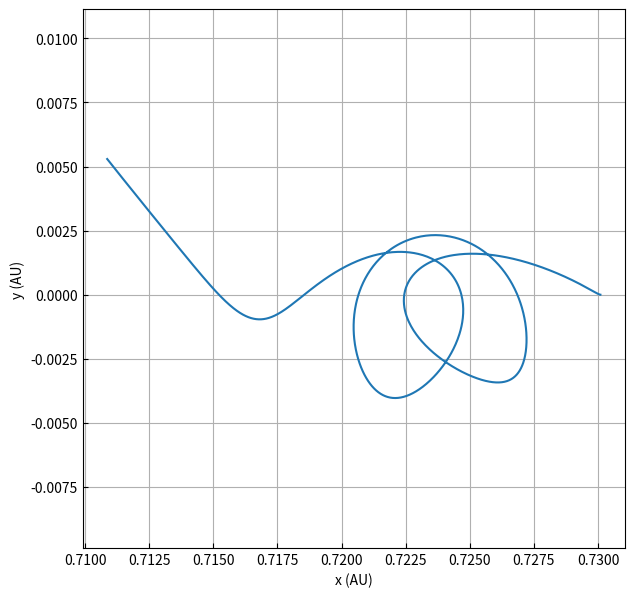

Python code for this plot:
import numpy as np, time, scipy.optimize
from matplotlib import pyplot as plt
from matplotlib import rcParams
rcParams['xtick.direction'] = 'in'
rcParams['ytick.direction'] = 'in'
'''
A 3-body gravity simulator. Simulates the mutual attraction and resultant
motion of Sol, Earth, Jupiter. Uses Heun's method to perform an initial step,
then steps into a velocity verlet loop until complete.

All internal calculations are in SI units.
'''

cos = np.cos
sin = np.sin
array = np.array

# Define some useful constants.
m_venus = 4.8675e24
m_sun   = 1.98955e30
R = 1.08208e11 # Venus orbital radius.
alpha =  m_venus/(m_venus + m_sun) # Venus' proportion of system mass
AU = 1.496e11 # 1 AU in meters.
v_year = 0.615198 # Venus year in Earth years.
P = 1.941436081e7 # orbital period of venus in seconds

# Initialize Lagrangian points with appropriate velocities.
L1 = array([107200101984.93997, 0, 0, 34693.807965750275])
L2 = array([109222195896.43077, 0, 0, 35348.230270906584])
L3 = array([-108207845529.61938, 0, 0, -35019.950015715345])
L4 = array([5.41040000e10, 9.37108769e10, -35020.00000788533*np.sqrt(3)/2, 35020.00000788533/2])
L5 = array([5.41040000e10, -9.37108769e10, 35020.00000788533*np.sqrt(3)/2, 35020.00000788533/2])

# Initialize Lagrangian points (IN ROTATING FRAME) with appropriate velocities.
L1r = array([107200101984.93997, 0, 0, 0])
L2r = array([109222195896.43077, 0, -10, 0])
L3r = array([-108207845529.61938, 0, 10, 10])
L4r = array([5.41040000e10, 9.37108769e10, 5, -5])
L5r = array([5.41040000e10, -9.37108769e10, 0, 0])

def r_venus(t):
    '''
    Calculate the position of venus at time t.

    Parameters
    ----------
    t : float
        Time inside simulation.
    
    Returns
    -------
    r_venus : numpy array (2)
        Position vector of Venus.
    '''

    # position = r(sin(wt), cos(wt))

    r_venus  = 1.08208e11*array([cos(3.236359604e-7*t),
                          sin(3.236359604e-7*t)])
    
    return r_venus
def inertialAccelerator(r, t):
    '''
    Calculate the net acceleration (Sol + Venus) that an
    object at position r feels at time t.

    Parameters
    ----------
    r : numpy array (2)
        Position vector of object.
    
    t : float
        Time inside simulation.
    
    Returns
    -------
    acceleration : numpy array (2)
        Acceleration vector felt by object.
    '''

    norm = lambda r: (r[0]**2 + r[1]**2)**(0.5)
    # Define time dependent venus position.
    Rv   = lambda t: 1.08208e11*array([cos(3.236359604e-7*t), sin(3.236359604e-7*t)])

    # Find the acceleration due to venus
    venus_sep      = Rv(t)-r
    venus_sep_norm = norm(venus_sep)
    venus_accel    = venus_sep*(6.67428e-11*4.8675e+24)/(venus_sep_norm**3)

    # Find acceleration due to sun
    sol_sep      = -r
    sol_sep_norm = norm(sol_sep)
    sol_accel    = sol_sep*(6.67428e-11*1.98955e30)/(sol_sep_norm**3)

    return venus_accel + sol_accel
def inertialPathFinder(swarm, T, dt):
    '''
    Perform gravitational simulation of 2-body Sol-Venus
    system with additional 'massless' small bodies.

    Parameters
    ----------
    swarm : numpy array (n_objects, 4)
        Initial positions and velocities of all
        n objects in the swarm.
    
    T : float
        Total simulation time (in Venusian years).
    
    dt : float
        Simulation timestep in seconds.
    
    Returns
    -------
    paths : numpy array (T/dt, n_objects, 2)
        Array storing position coordinates for 
        all n objects at all times within the simulation.
    '''
    start = time.time()
    # Convert T from Venusian years to seconds.
    T = round(T*31556926*0.615198)
    
    # 'paths' stores positions and velocities
    paths = np.zeros((round(T/dt), swarm.shape[0], 2))

    # Calculate the path for each object - in series.
    for i in range(swarm.shape[0]):
        
        #Store initial values.
        old_vi = swarm[i,2:]
        paths[0,i,:2] = swarm[i,:2]


        # Use Heun's method to find the i+1th value.
        paths[1,i,:2] = paths[0,i,:2] + old_vi*dt + 0.5*inertialAccelerator(paths[0,i,:2], 0)*dt**2

        t = dt

        # Use Verlet method to calculate trajectory for i'th object at time 'j'.
        for j in range(2, round(T/dt)):
            
            paths[j,i,:2] = 2*paths[j-1,i,:2] + inertialAccelerator(paths[j-1,i,:2], t)*dt**2 - paths[j-2,i,:2]

            t += dt
    
    
    end   = time.time()
    elapsed = end-start
    print('Finished in %s seconds.'%(round(elapsed,1)))

    return paths
def rotatingAccelerator(r):
    '''
    Calculate the net acceleration (Sol + Venus) that an
    object at position r feels at time t.

    Parameters
    ----------
    r : numpy array (2)
        Position vector of object.
    
    t : float
        Time inside simulation.
    
    Returns
    -------
    acceleration : numpy array (2)
        Acceleration vector felt by object.
    '''

    norm = lambda r: (r[0]**2 + r[1]**2)**(0.5)

    # Find the acceleration due to venus.
    venus_sep      = array([1.08208e11, 0])-r
    venus_sep_norm = norm(venus_sep)
    venus_accel    = venus_sep*(6.67428e-11*4.8675e+24)/(venus_sep_norm**3)

    # Find acceleration due to sun.
    sol_sep      = -r
    sol_sep_norm = norm(sol_sep)
    sol_accel    = sol_sep*(6.67428e-11*1.98955e30)/(sol_sep_norm**3)

    # Find the centrifugal acceleration. (2pi/T)**2 is precomputed
    cent_accel = r*1.047402348934733e-13

    net_accel = venus_accel + sol_accel + cent_accel
    return -net_accel
def rotatingPathFinder(swarm, T, dt):
    '''
    Perform gravitational simulation (IN A ROTATING REFERENCE FRAME)
    of 2-body Sol-Venus system with additional 'massless' small bodies.

    Parameters
    ----------
    swarm : numpy array (n_objects, 2)
        Initial positions and velocities of all
        n objects in the swarm.
    
    T : float
        Total simulation time (in Venusian years).
    
    dt : float
        Simulation timestep in seconds.
    
    Returns
    -------
    paths : numpy array (T/dt, n_objects, 2)
        Array storing position coordinates for 
        all n objects at all times within the simulation.
    '''
    start = time.time()
    # Convert T from Venusian years to seconds.
    T = round(T*31556926*0.615198)
    
    # 'paths' stores positions and velocities
    paths = np.zeros((round(T/dt), swarm.shape[0], 2))

    # Calculate the path for each object - in series.
    for i in range(swarm.shape[0]):
        
        #Store initial values.
        old_vi = swarm[i,2:]
        paths[0,i,:2] = swarm[i,:2]


        # Use Heun's method to find the i+1th value.
        paths[1,i,:2] = paths[0,i,:2] + old_vi*dt + 0.5*rotatingAccelerator(paths[0,i,:2], 0)*dt**2

        t = dt

        # Use Verlet method to calculate trajectory for i'th object at time 'j'.
        for j in range(2, round(T/dt)):
            
            paths[j,i,:2] = 2*paths[j-1,i,:2] + rotatingAccelerator(paths[j-1,i,:2], t)*dt**2 - paths[j-2,i,:2]

            t += dt
    
    
    end   = time.time()
    elapsed = end-start
    print('Finished in %s seconds.'%(round(elapsed,1)))
    
    return paths
def rotating(dt, paths):
    '''
    Transform position coordinates from a stationary
    reference frame into one corotating with Venus.

    Parameters
    ----------
    dt : float
        Simulation timestep.
    
    paths : numpy array (T/dt, n_objects, 2)
        Position coordinates of each object
        in stationary frame.

    Returns
    -------
    points : numpy array (T/dt, n_objects, 2)
        Position coordinates of each object
        in rotating frame.

    '''
    # Define these locally to speed things up.
    tau = 2*np.pi
    P   = 1.941436081e7
    cos = np.cos
    sin = np.sin

    points = np.zeros(paths.shape)
    
    # For each moment in time.
    for i in range(paths.shape[0]):
        # Define the phase angle corresponding to that time.
        theta = tau*(dt*i%P/P)
        
        # For each object in the swarm.
        for j in range(paths.shape[1]):
            # Explicitly perform 'matrix math' of rotating by -theta.
            points[i,j,0] = cos(theta)*paths[i,j,0] + sin(theta)*paths[i,j,1]
            points[i,j,1] =-sin(theta)*paths[i,j,0] + cos(theta)*paths[i,j,1]
    
    return points

# Time in Venusian years!
T = 1
real_T = T*31556926*v_year # Time in seconds
dt = 10000

'''
# Swarm shape: (number of objects, coords)
swarm = array([L4r])
# Calculate rotating frame trajectories.
paths = rotatingPathFinder(swarm, T, dt)
'''

# Swarm shape: (number of objects, coords)
swarm = array([L2])
# Calculate inertial frame trajectories and convert to rotating frame.
paths = inertialPathFinder(swarm, T, dt)
paths = rotating(dt,paths)
# As a check, plot Venus' position in the rotating frame (it shouldn't move).
venus = np.zeros((round(real_T/dt), 1, 2))
x = np.linspace(0,real_T,round(real_T/dt))
for i in range(venus.shape[0]):
    venus[i,0,:] = r_venus(x[i])[:]
v_path = rotating(dt, venus)/AU


plt.figure(figsize=(7,7))
plt.axes().set_aspect('equal', 'datalim')
plt.grid()
# Plot the swarm.
for i in range(paths.shape[1]):
    plt.plot(paths[:,i,0]/AU, paths[:,i,1]/AU, label='L%s'%(i+1))
#plt.plot(v_path[:,0,0], v_path[:,0,1])
plt.ylabel('y (AU)')
plt.xlabel('x (AU)')
#plt.legend(fontsize=16)
#plt.savefig('L5 ensemble.png', bbox_inches='tight', dpi=300)
plt.show()